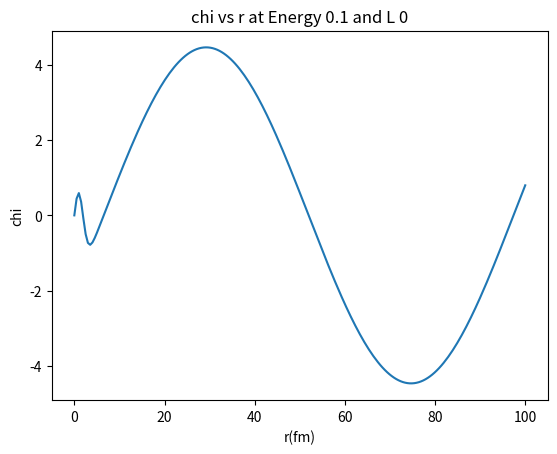
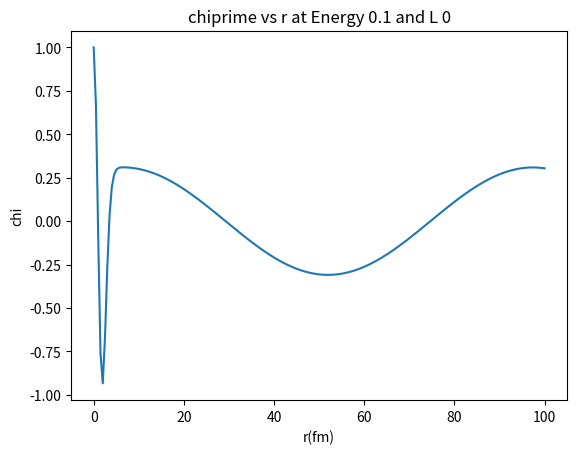
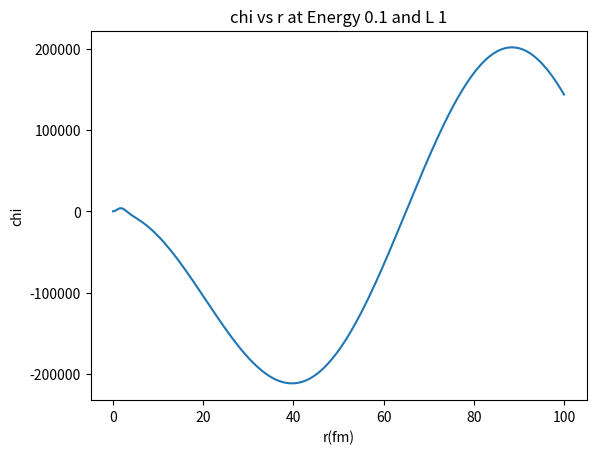
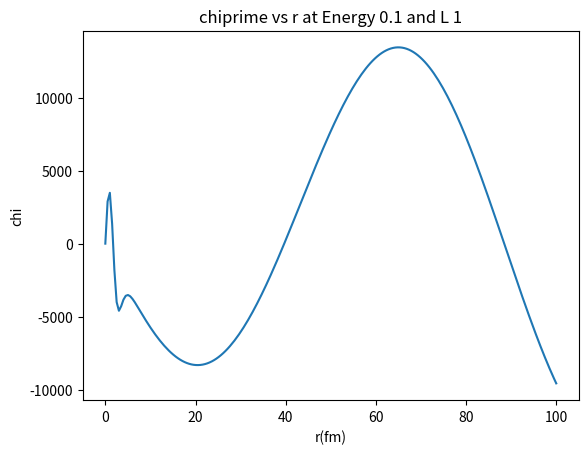
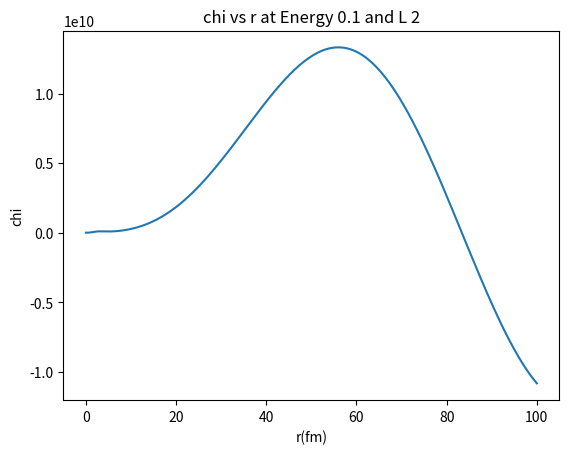
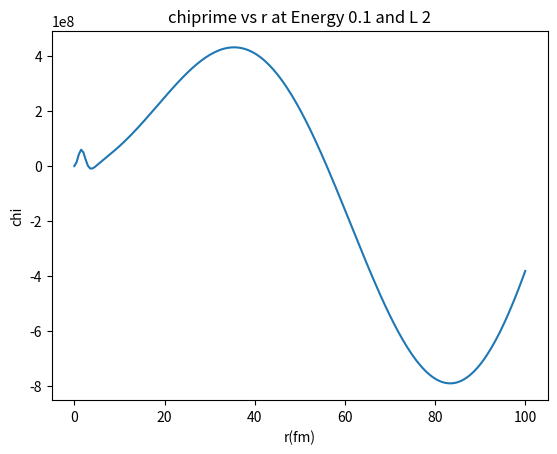
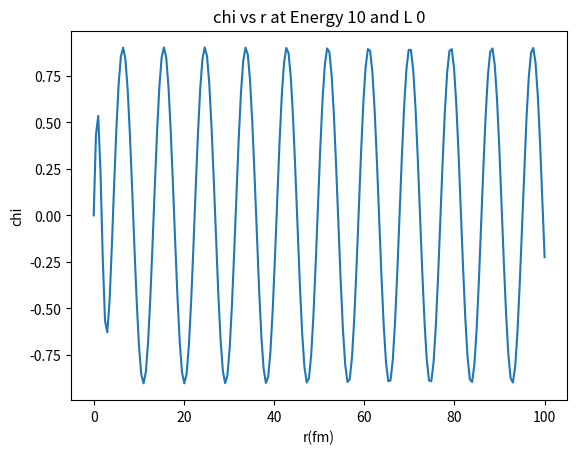
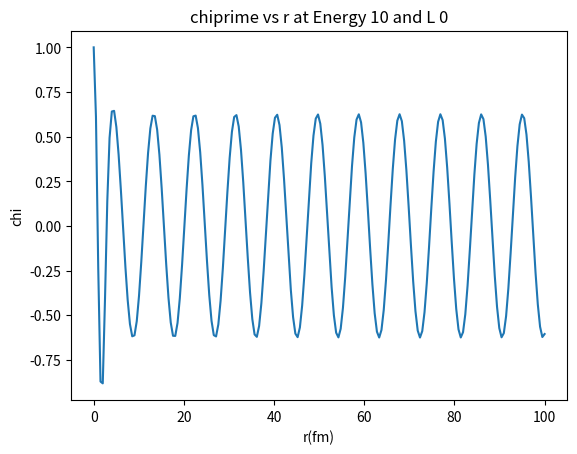
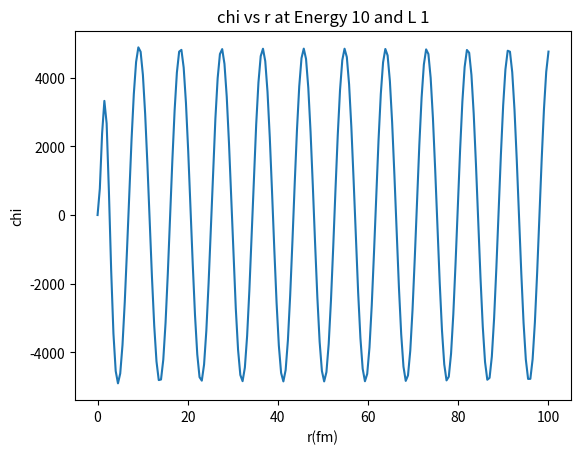
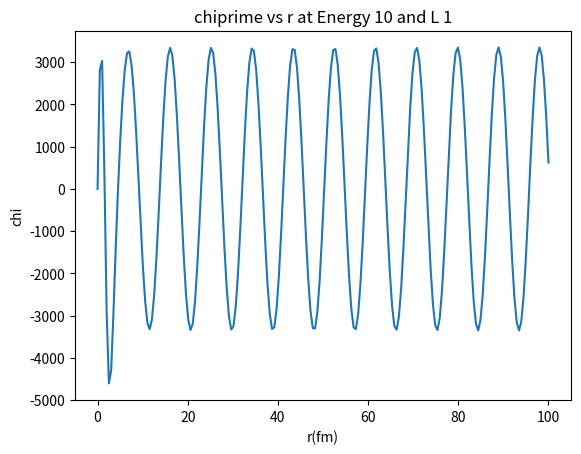
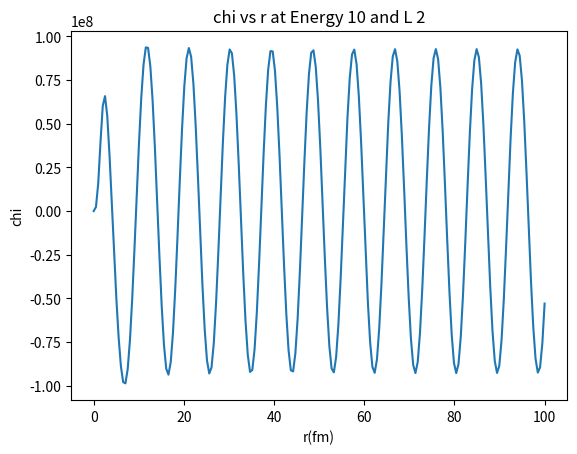
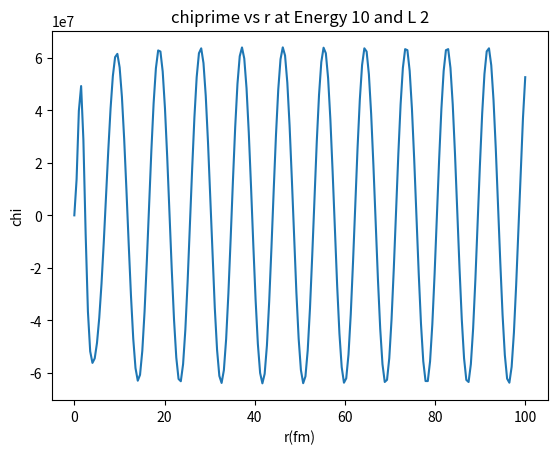
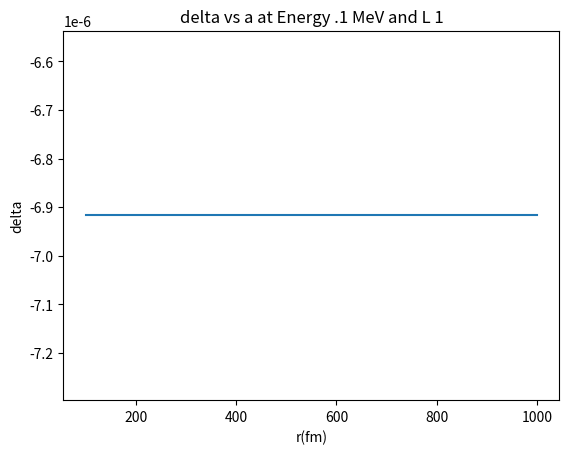
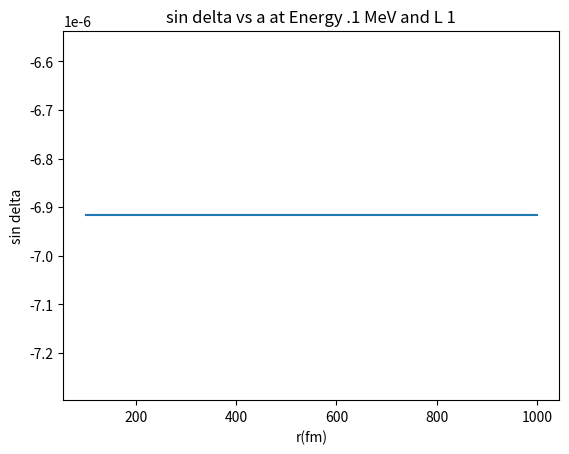
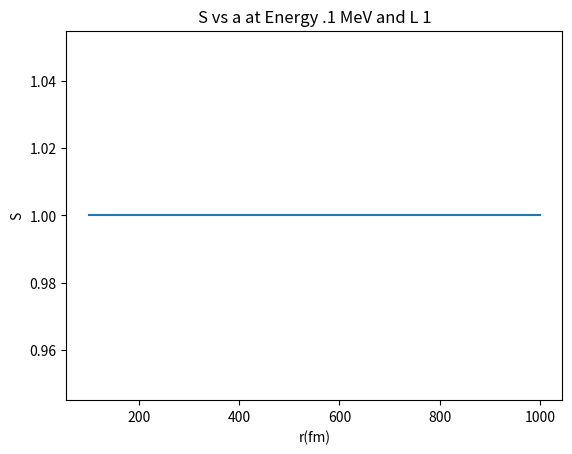
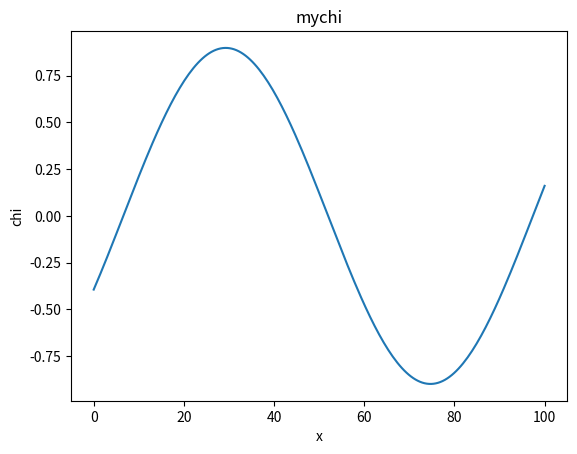

Python code for these plots, in order: (Note: this script raises an exception after producing the figures.)
import scipy.integrate as integrate
import matplotlib.pyplot as plt
import numpy as np
from mpl_toolkits.mplot3d import Axes3D
from scipy import special
from itertools import product
from scipy.optimize import fsolve, curve_fit
def diffeq(L,Energy):# This function returns a function that will be the differential equation to be solved based on E and L
    def deriv_chi(f, r):
            chi, chiprime = f
            #return [chiprime, -2.92/(1.0+np.exp((r-2.59)/.65))*chi-.0478*Energy*chi+L*(L+1)*chi/r**2 ]
            return [chiprime, (-2.92/(1.0+np.exp((r-2.59)/.65))*chi-.0478*Energy*chi+L*(L+1)*chi/r**2) ]

            #return [chiprime, 2.92/(1.0+np.exp((r-2.59)/.65))*chi-.0478*Energy*chi-.01*L*(L+1)*chi/r**2 ]
    return deriv_chi
sin=np.sin
def HenkelPluslim(rho,L):
    return (1j)**(-L)*np.exp(1j*rho)
def HenkelMinuslim(rho,L):
    return (1j)**(L)*np.exp(-1j*rho)
def HenkelPlusPrimelim(rho,L,k):
    return k*(1j)**(-L+1)*np.exp(1j*rho)
def HenkelMinusPrimelim(rho,L,k):
    return -k*(1j)**(L+1)*np.exp(-1j*rho)
def HenkelPlus(rho,L):
    return np.exp(1j*(rho-L*np.pi/2))
def HenkelMinus(rho,L):
    return np.exp(-1j*(rho-L*np.pi/2))
def HenkelPlusPrime(rho,L,k):
    return k*1j*np.exp(1j*(rho-L*np.pi/2))
def HenkelMinusPrime(rho,L,k):
    return k*(-1j)*np.exp(-1j*(rho-L*np.pi/2))



class chi:#At some level a general second order differential equation solver, which anticipates the problem. It uses runge-kutta in SolveDifEq, after using SetDiffEq to make the equation to be solved. It keeps the result, as well as all input used in an object for easy calculation and plotting
    diff=0
    init=[]
    rvalues=[]
    Energy=0
    L=0
    chivalues=[]
    chiprimevalues=[]
    delta=0
    Rmat=0
    SMat=0
    sindelta=0
    Mass=931.49272#Where this comes from taking .0478 from the notes, dividing by 2, multipling by hbar, and then dividing by (1 fm^2*1MeV)
    crosssection=0
    aindex=0
    def SetDiffEq(self):
        self.diff=diffeq(self.L,self.Energy)
    def SolveDifeq(self):
        z = integrate.odeint(self.diff, self.init, self.rvalues,full_output=0,mxstep=10000)
        self.chivalues, self.chiprimevalues=z.T
       # print(self.chivalues[-1])
        #print(self.chiprimevalues[-1])
    def GetK(self):
        k=np.sqrt(.047845*self.Energy)#hbar^2k^2/2m=E
        return k
    def SetRMatrix(self):
        self.Rmat=self.chivalues[self.aindex]/self.chiprimevalues[self.aindex]/self.rvalues[self.aindex]
    def SetSMatrix(self):
        k=self.GetK()
        a=self.rvalues[self.aindex]
        #a=self.chivalues[-1]
        num=HenkelMinus(k*a,self.L)-a*self.Rmat*HenkelMinusPrime(k*a,self.L,k)
        denom=HenkelPlus(k*a,self.L)-a*self.Rmat*HenkelPlusPrime(k*a,self.L,k)
        #num=special.hankel2(self.L,k*self.rvalues[-1])-1/2*k*self.rvalues[-1]*self.Rmat*(special.hankel2(self.L-1,k*self.rvalues[-1])-special.hankel2(self.L+1,k*self.rvalues[-1]))
       # denom=special.hankel1(self.L,k*self.rvalues[-1])-self.rvalues[-1]*k*self.Rmat*(self.L*special.hankel1(self.L,k*self.rvalues[-1])/(k*self.rvalues[-1])-special.hankel1(self.L+1,k*self.rvalues[-1]))
        #num=(np.sqrt(self.rvalues[-1])-1/(2*np.sqrt(self.rvalues[-1])))*special.hankel2(self.L,k*self.rvalues[-1])-1/2*k*np.sqrt(self.rvalues[-1])*self.rvalues[-1]*self.Rmat*(special.hankel2(self.L-1,k*self.rvalues[-1])-special.hankel2(self.L+1,k*self.rvalues[-1]))
        #denom=(np.sqrt(self.rvalues[-1])-1/(2*np.sqrt(self.rvalues[-1])))*special.hankel1(self.L,k*self.rvalues[-1])-np.sqrt(self.rvalues[-1])*self.rvalues[-1]*k*self.Rmat*(self.L*special.hankel1(self.L,k*self.rvalues[-1])/(k*self.rvalues[-1])-special.hankel1(self.L+1,k*self.rvalues[-1]))
        #num=HenkelMinuslim(k*a,self.L)-a*self.Rmat*HenkelMinusPrimelim(k*a,self.L,k)
        #denom=HenkelPluslim(k*a,self.L)-a*self.Rmat*HenkelPlusPrimelim(k*a,self.L,k)
        self.SMat=num/denom
  #      print(self.SMat)
    def SetDelta(self):
        self.delta=1/(2j)*np.log(self.SMat)
      #  print(self.delta)
    def SetSinDelta(self):
        self.sindelta=(sin(np.real(self.delta)))
    def SetCrossSection(self):
        self.crosssection=(self.sindelta)**2
    def __init__(self, rvalues,Energy,L,init,aindex):
        self.rvalues=rvalues
        self.Energy=Energy
        self.L=L
        self.init=init
        self.aindex=aindex
def twodplot(x,y,title,xaxis,yaxis):
    fig=plt.figure()
    ax2=fig.add_subplot(111)
    ax2.plot(x,y)
    plt.title(title)
    plt.xlabel(xaxis)
    plt.ylabel(yaxis)
init=[.00000000000001,1]
r=np.linspace(.0001,100,200)
Energies=[.1,10]   
Ls=[0,1,2]
mychi=[]
pychi=[]
radwaves=[]
ain=-10
for vars in product(Energies,Ls):
    radwav=chi(r,vars[0],vars[1],init,ain)
    radwav.SetDiffEq()
    radwav.SolveDifeq()
    radwav.SetRMatrix()
    radwav.SetSMatrix()
    radwav.SetDelta()
    radwav.SetSinDelta()
    twodplot(radwav.rvalues,radwav.chivalues,"chi vs r at Energy "+str(vars[0])+" and L "+str(vars[1]),"r(fm)", "chi")
    twodplot(radwav.rvalues,radwav.chiprimevalues,"chiprime vs r at Energy "+str(vars[0])+" and L "+str(vars[1]),"r(fm)", "chi")

    radwaves.append(radwav)
    
for xx in r:
    mychi.append( 1j/2*(HenkelMinus(radwaves[0].GetK()*xx,radwaves[0].L)-radwaves[0].SMat*HenkelPlus(radwaves[0].GetK()*xx,radwaves[0].L)))
    pychi.append( np.sqrt(xx)*1j/2*(special.hankel2(radwaves[0].L,radwaves[0].GetK()*xx)-radwaves[0].SMat*special.hankel2(radwaves[0].L,radwaves[0].GetK()*xx)))
rs=np.linspace(100,1000,100)
print(mychi)
print(len(mychi))
deltas=[]
sindeltas=[]
Ss=[]
CrossSections=[]

for a in rs:
    Energy=10
    L=0
    rr=np.linspace(.00001,a,10)
    radwav=chi(rr,Energy,L,init,ain)
    radwav.SetDiffEq()
    radwav.SolveDifeq()
    radwav.SetRMatrix()
    radwav.SetSMatrix()
    radwav.SetDelta()
    radwav.SetSinDelta()
    radwav.SetCrossSection()
    deltas.append(radwav.delta)
    sindeltas.append(radwav.sindelta)
    Ss.append(radwav.SMat)
    CrossSections.append(radwav.crosssection)
twodplot(rs,deltas,"delta vs a at Energy .1 MeV and L 1","r(fm)", "delta")
twodplot(rs,sindeltas,"sin delta vs a at Energy .1 MeV and L 1","r(fm)", "sin delta")
twodplot(rs,Ss,"S vs a at Energy .1 MeV and L 1","r(fm)", "S")
twodplot(r,mychi,"mychi","x","chi")
twodplot(r,pychi,"pychi","x","chi")
twodplot(r,CrossSections,"Cross sections vs a", "a(fm)","Cross Section")
EnergiesDelta=np.linspace(.1,40,400)
for L in Ls:
    deltasen=[]
    sindeltasen=[]
    Smats=[]
    rmats=[]
    rmatsfromsmats=[]
    crosssections=[]
    print(len(EnergiesDelta))
    i=0
    for En in EnergiesDelta:
        i=i+1
        print(i)
        radwav=chi(r,En,L,init,ain)
        radwav.SetDiffEq()
        radwav.SolveDifeq()
        radwav.SetRMatrix()
        radwav.SetSMatrix()
        radwav.SetDelta()
        radwav.SetSinDelta()
        radwav.SetCrossSection()
        deltasen.append(radwav.delta)
        sindeltasen.append(radwav.sindelta)
        Smats.append(radwav.SMat)
        rmats.append(np.abs(radwav.Rmat))
        crosssections.append(radwav.crosssection)
        rmatsfromsmats.append(1/radwav.rvalues[ain]*(HenkelMinus(radwav.GetK()*radwav.rvalues[ain],radwav.L)-radwav.SMat*HenkelPlus(radwav.GetK()*radwav.rvalues[-1],radwav.L))/((HenkelMinusPrime(radwav.GetK()*radwav.rvalues[-1],radwav.L,radwav.GetK())-radwav.SMat*HenkelPlusPrime(radwav.GetK()*radwav.rvalues[-1],radwav.L,radwav.GetK()))))
    twodplot(EnergiesDelta,deltasen," delta vs Energy for  L "+str(L),"E(MeV)", "delta")
    twodplot(EnergiesDelta,sindeltasen," sin delta vs Energy for  L "+str(L),"E(MeV)", " sin delta")
    twodplot(EnergiesDelta,Smats," SMat vs Energy for  L "+str(L),"E(MeV)", " SMat")
    twodplot(EnergiesDelta,rmats," RMat vs Energy for  L "+str(L),"E(MeV)", " RMat")
    twodplot(EnergiesDelta,rmatsfromsmats," RMat from Smat vs Energy for  L "+str(L),"E(MeV)", " RMat")
    twodplot(EnergiesDelta,crosssections," Cross section vs Energy for  L "+str(L),"E(MeV)", " Cross Section")
plt.show()
